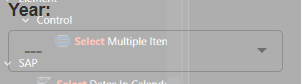
Task: Robotic Enterprise Framework
Workflow: ACME_CreateYearlyReport

Step 1: select [in_Year] in the drop-down 'reportYear' in window 'ACME System 1 - Download Monthly Report' (chrome.exe)

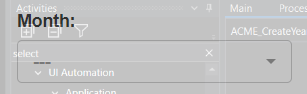
Step 2: select [month.ToString] in the drop-down 'reportMonth' in window 'ACME System 1 - Download Monthly Report' (chrome.exe)

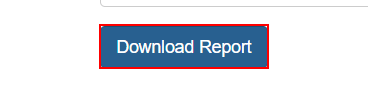
Step 3: click on the button 'Download Report' in window 'ACME System 1 - Download Monthly Report' (chrome.exe)

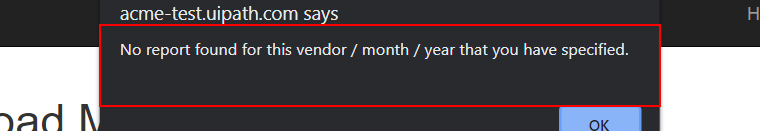
Step 4: find the pane in window 'ACME System 1 - Download Monthly Report - Google Chrome' (chrome.exe)

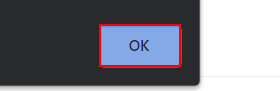
Step 5 [then]: click on the push button in window 'ACME System 1 - Download Monthly Report - Google Chrome' (chrome.exe)

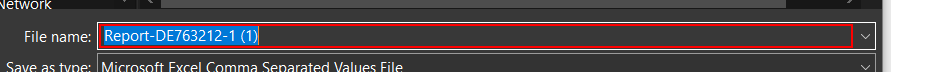
Step 6 [else]: type [ReportFilePath] into 'File name:' in window 'Save As' (chrome.exe)

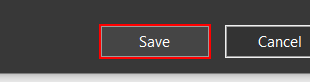
Step 7: click in window 'Save As' (chrome.exe)
